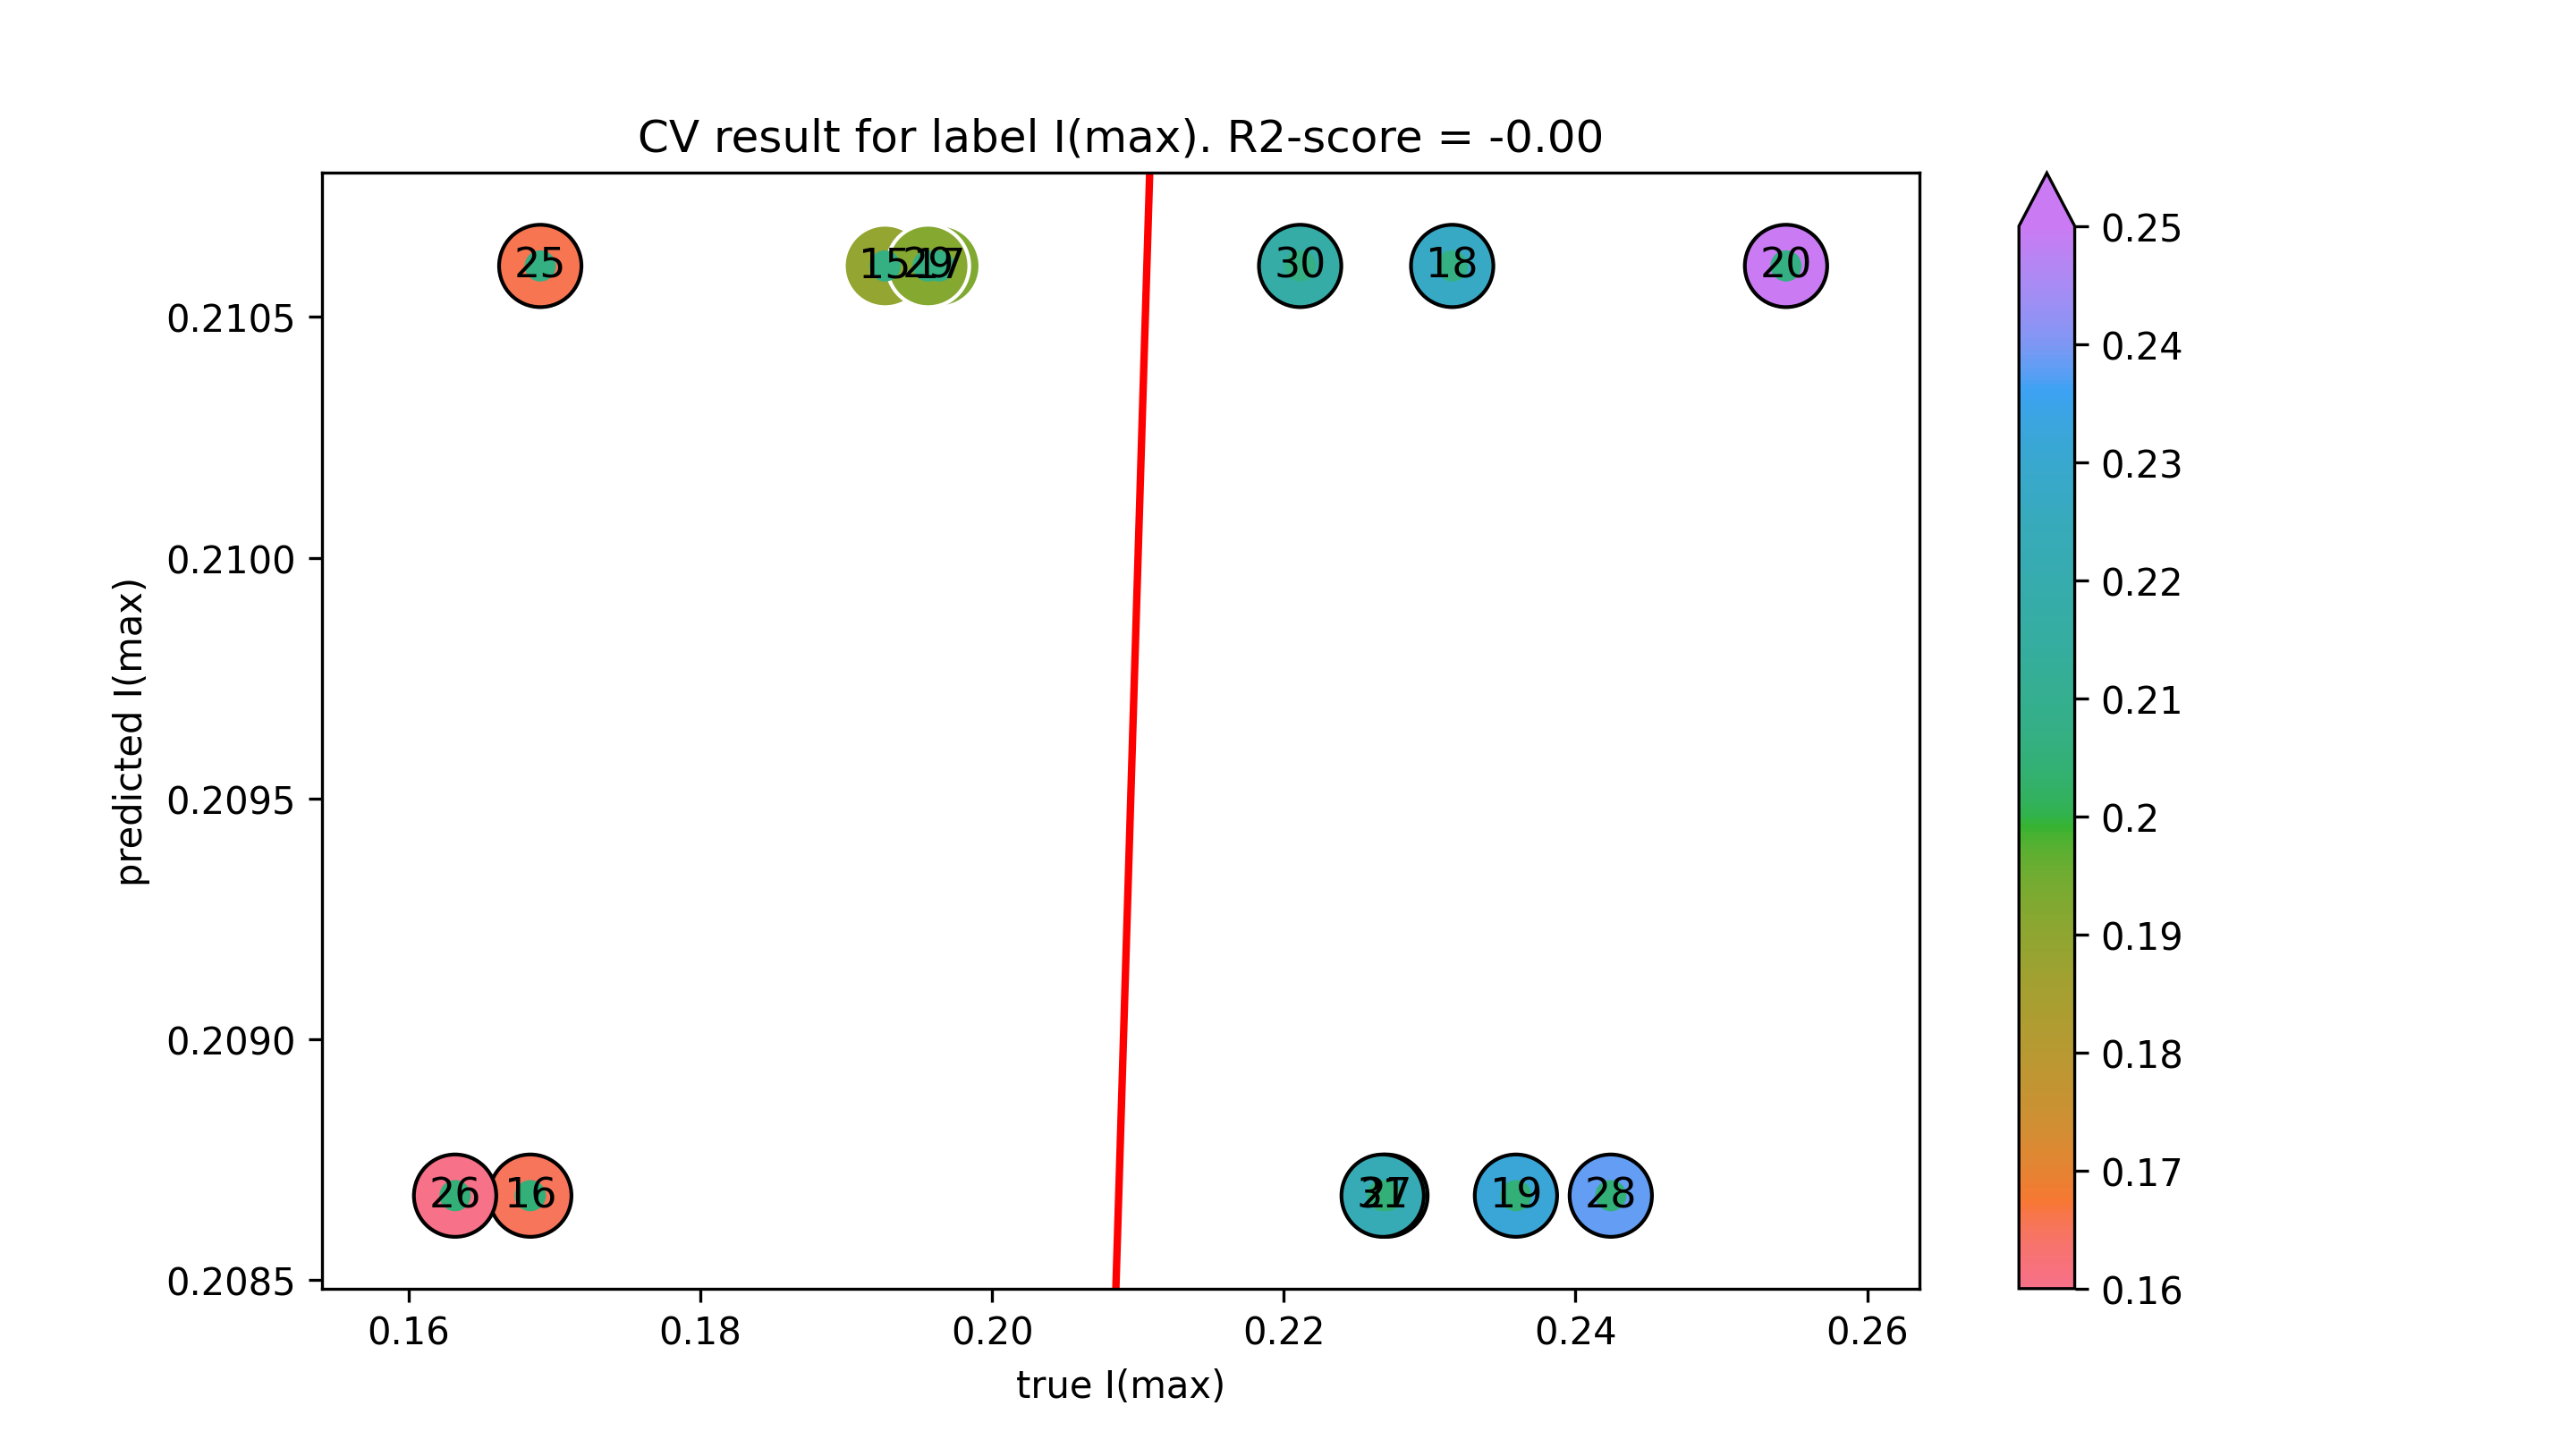

Data behind this chart, as committed beside it:
true I(max), predicted I(max)
0.1927, 0.2106
0.1683, 0.2087
0.1964, 0.2106
0.2315, 0.2106
0.2359, 0.2087
0.2544, 0.2106
0.169, 0.2106
0.1632, 0.2087
0.227, 0.2087
0.2424, 0.2087
0.1956, 0.2106
0.2211, 0.2106
0.2268, 0.2087
